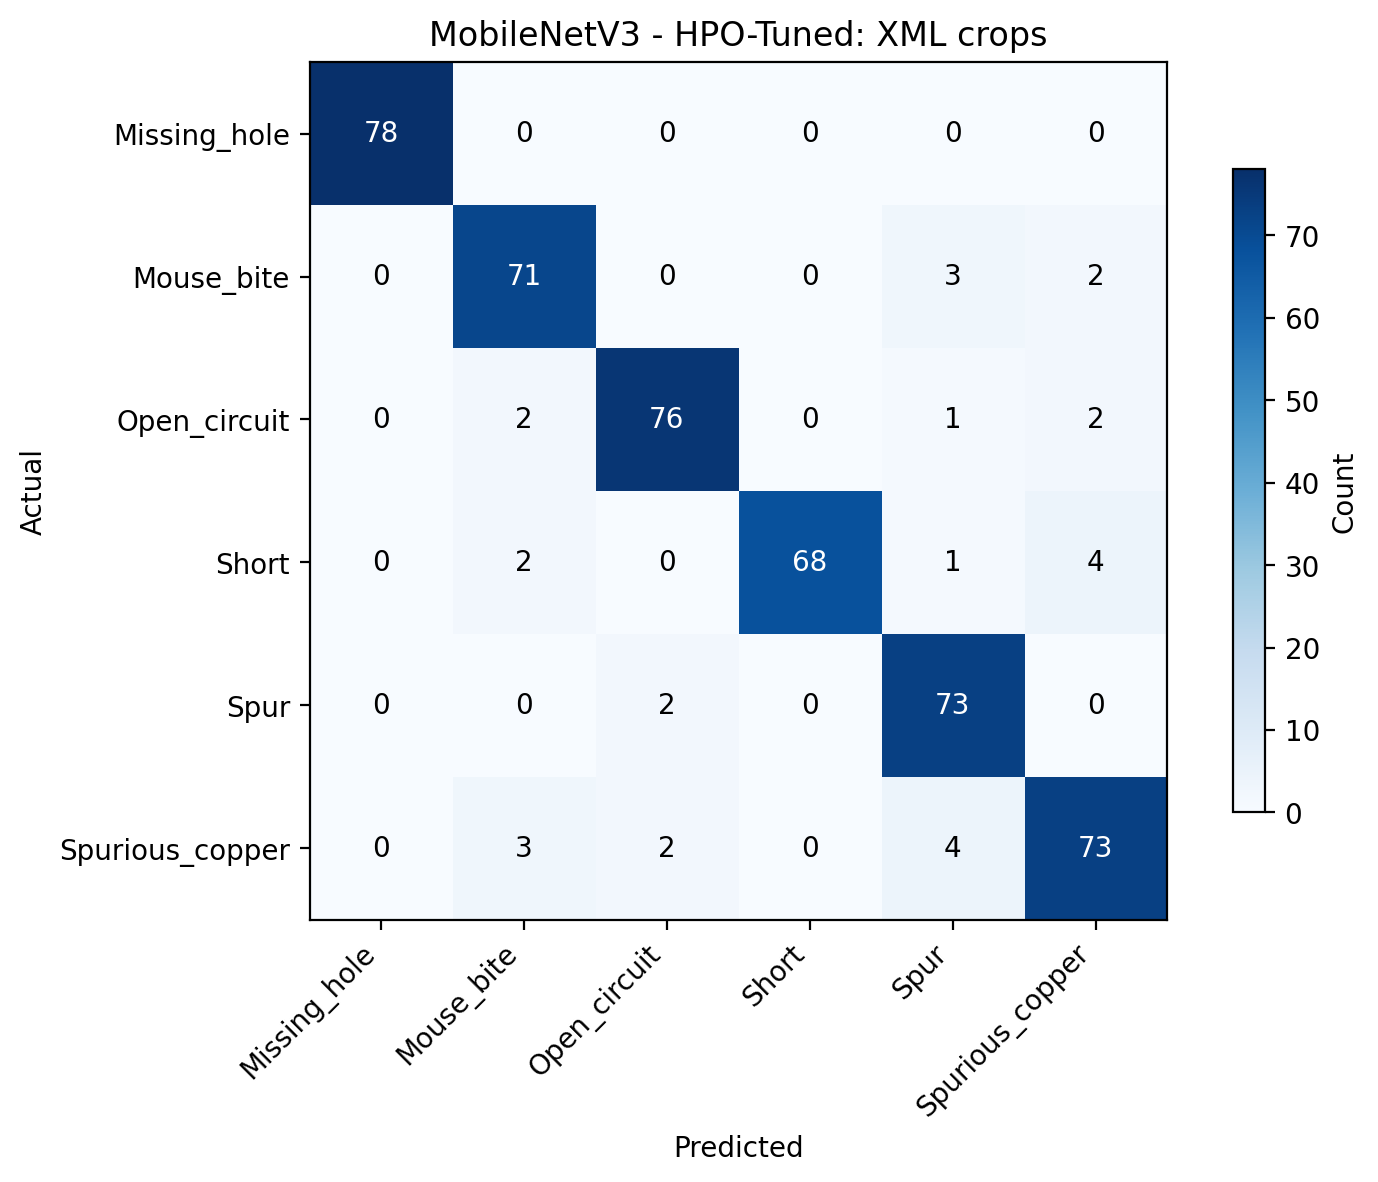

Source data for this figure (header and first rows):
Actual, Missing_hole, Mouse_bite, Open_circuit, Short, Spur, Spurious_copper
Missing_hole, 78.0, 0.0, 0.0, 0.0, 0.0, 0.0
Mouse_bite, 0.0, 71.0, 0.0, 0.0, 3.0, 2.0
Open_circuit, 0.0, 2.0, 76.0, 0.0, 1.0, 2.0
Short, 0.0, 2.0, 0.0, 68.0, 1.0, 4.0
Spur, 0.0, 0.0, 2.0, 0.0, 73.0, 0.0
Spurious_copper, 0.0, 3.0, 2.0, 0.0, 4.0, 73.0
